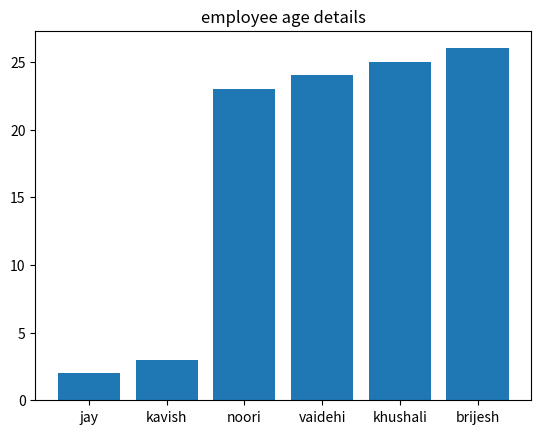

This chart was generated by the following Python code:
import pandas as pd 
import matplotlib.pyplot as plt 

employee={
    
    "name":["jay","kavish","noori","vaidehi","khushali","brijesh"],
    "age":[2,3,23,24,25,26]
}

df=pd.DataFrame(employee)
print(df)

# used matplot lib 
plt.title("employee age details")
plt.bar(df["name"], df["age"])
plt.show()



# what is pip ? 
# pip stands for python install package 
# pip install matplotlib 
